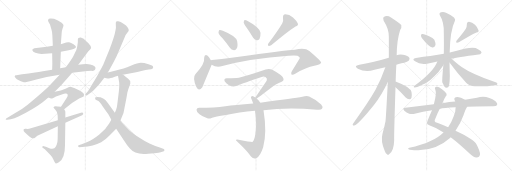
t = 0.00 s
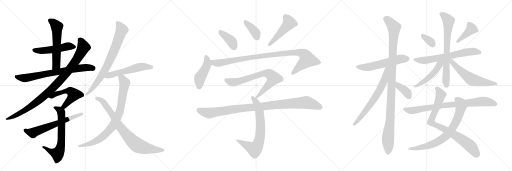
t = 4.97 s
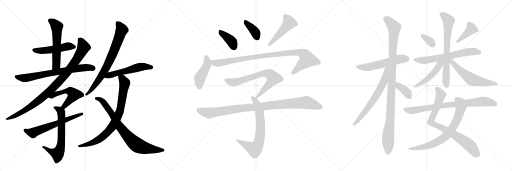
t = 9.95 s
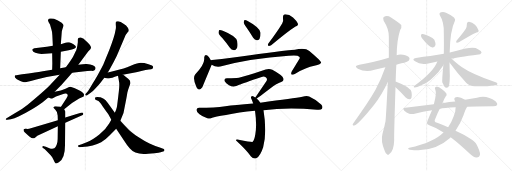
t = 14.92 s
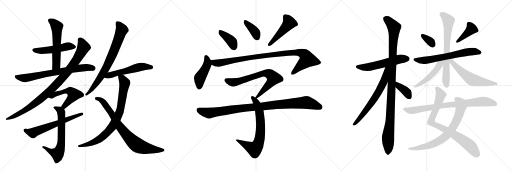
t = 19.89 s
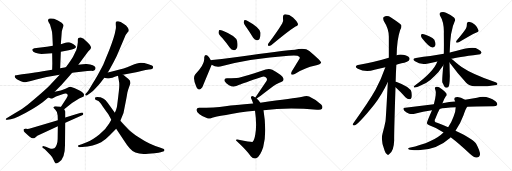
t = 24.87 s

The animated SVG that drew these frames (rendered in a browser with its animation timeline set to each time). Animation: 32 CSS @keyframes rules; one cycle of 24.87 s.

<svg version="1.1" viewBox="0 0 3072 1024" xmlns="http://www.w3.org/2000/svg">
  <g stroke="lightgray" stroke-dasharray="1,1" stroke-width="1" transform="scale(4, 4)">
    <line x1="0" y1="0" x2="256" y2="256"></line>
    <line x1="256" y1="0" x2="0" y2="256"></line>
    <line x1="128" y1="0" x2="128" y2="256"></line>
    <line x1="0" y1="128" x2="256" y2="128"></line>
    <line x1="256" y1="0" x2="512" y2="256"></line>
    <line x1="512" y1="0" x2="256" y2="256"></line>
    <line x1="384" y1="0" x2="384" y2="256"></line>
    <line x1="256" y1="128" x2="512" y2="128"></line>
    <line x1="512" y1="0" x2="768" y2="256"></line>
    <line x1="768" y1="0" x2="512" y2="256"></line>
    <line x1="640" y1="0" x2="640" y2="256"></line>
    <line x1="512" y1="128" x2="768" y2="128"></line>
  </g>
<g transform="scale(1, -1) translate(0, -850)">
   <style type="text/css">
    @keyframes keyframes0 {
      from {
       stroke: black;
       stroke-dashoffset: 503;
       stroke-width: 128;
       }
       62% {
       animation-timing-function: step-end;
       stroke: black;
       stroke-dashoffset: 0;
       stroke-width: 128;
       }
       to {
       stroke: black;
       stroke-width: 1024;
       }
       }
       #make-me-a-hanzi-animation-0 {
         animation: keyframes0 0.659342s both;
         animation-delay: 0.000000s;
         animation-timing-function: linear;
       }
    @keyframes keyframes1 {
      from {
       stroke: black;
       stroke-dashoffset: 570;
       stroke-width: 128;
       }
       65% {
       animation-timing-function: step-end;
       stroke: black;
       stroke-dashoffset: 0;
       stroke-width: 128;
       }
       to {
       stroke: black;
       stroke-width: 1024;
       }
       }
       #make-me-a-hanzi-animation-1 {
         animation: keyframes1 0.713867s both;
         animation-delay: 0.659342s;
         animation-timing-function: linear;
       }
    @keyframes keyframes2 {
      from {
       stroke: black;
       stroke-dashoffset: 722;
       stroke-width: 128;
       }
       70% {
       animation-timing-function: step-end;
       stroke: black;
       stroke-dashoffset: 0;
       stroke-width: 128;
       }
       to {
       stroke: black;
       stroke-width: 1024;
       }
       }
       #make-me-a-hanzi-animation-2 {
         animation: keyframes2 0.837565s both;
         animation-delay: 1.373210s;
         animation-timing-function: linear;
       }
    @keyframes keyframes3 {
      from {
       stroke: black;
       stroke-dashoffset: 950;
       stroke-width: 128;
       }
       76% {
       animation-timing-function: step-end;
       stroke: black;
       stroke-dashoffset: 0;
       stroke-width: 128;
       }
       to {
       stroke: black;
       stroke-width: 1024;
       }
       }
       #make-me-a-hanzi-animation-3 {
         animation: keyframes3 1.023112s both;
         animation-delay: 2.210775s;
         animation-timing-function: linear;
       }
    @keyframes keyframes4 {
      from {
       stroke: black;
       stroke-dashoffset: 520;
       stroke-width: 128;
       }
       63% {
       animation-timing-function: step-end;
       stroke: black;
       stroke-dashoffset: 0;
       stroke-width: 128;
       }
       to {
       stroke: black;
       stroke-width: 1024;
       }
       }
       #make-me-a-hanzi-animation-4 {
         animation: keyframes4 0.673177s both;
         animation-delay: 3.233887s;
         animation-timing-function: linear;
       }
    @keyframes keyframes5 {
      from {
       stroke: black;
       stroke-dashoffset: 656;
       stroke-width: 128;
       }
       68% {
       animation-timing-function: step-end;
       stroke: black;
       stroke-dashoffset: 0;
       stroke-width: 128;
       }
       to {
       stroke: black;
       stroke-width: 1024;
       }
       }
       #make-me-a-hanzi-animation-5 {
         animation: keyframes5 0.783854s both;
         animation-delay: 3.907064s;
         animation-timing-function: linear;
       }
    @keyframes keyframes6 {
      from {
       stroke: black;
       stroke-dashoffset: 622;
       stroke-width: 128;
       }
       67% {
       animation-timing-function: step-end;
       stroke: black;
       stroke-dashoffset: 0;
       stroke-width: 128;
       }
       to {
       stroke: black;
       stroke-width: 1024;
       }
       }
       #make-me-a-hanzi-animation-6 {
         animation: keyframes6 0.756185s both;
         animation-delay: 4.690918s;
         animation-timing-function: linear;
       }
    @keyframes keyframes7 {
      from {
       stroke: black;
       stroke-dashoffset: 754;
       stroke-width: 128;
       }
       71% {
       animation-timing-function: step-end;
       stroke: black;
       stroke-dashoffset: 0;
       stroke-width: 128;
       }
       to {
       stroke: black;
       stroke-width: 1024;
       }
       }
       #make-me-a-hanzi-animation-7 {
         animation: keyframes7 0.863607s both;
         animation-delay: 5.447103s;
         animation-timing-function: linear;
       }
    @keyframes keyframes8 {
      from {
       stroke: black;
       stroke-dashoffset: 540;
       stroke-width: 128;
       }
       64% {
       animation-timing-function: step-end;
       stroke: black;
       stroke-dashoffset: 0;
       stroke-width: 128;
       }
       to {
       stroke: black;
       stroke-width: 1024;
       }
       }
       #make-me-a-hanzi-animation-8 {
         animation: keyframes8 0.689453s both;
         animation-delay: 6.310710s;
         animation-timing-function: linear;
       }
    @keyframes keyframes9 {
      from {
       stroke: black;
       stroke-dashoffset: 819;
       stroke-width: 128;
       }
       73% {
       animation-timing-function: step-end;
       stroke: black;
       stroke-dashoffset: 0;
       stroke-width: 128;
       }
       to {
       stroke: black;
       stroke-width: 1024;
       }
       }
       #make-me-a-hanzi-animation-9 {
         animation: keyframes9 0.916504s both;
         animation-delay: 7.000163s;
         animation-timing-function: linear;
       }
    @keyframes keyframes10 {
      from {
       stroke: black;
       stroke-dashoffset: 790;
       stroke-width: 128;
       }
       72% {
       animation-timing-function: step-end;
       stroke: black;
       stroke-dashoffset: 0;
       stroke-width: 128;
       }
       to {
       stroke: black;
       stroke-width: 1024;
       }
       }
       #make-me-a-hanzi-animation-10 {
         animation: keyframes10 0.892904s both;
         animation-delay: 7.916667s;
         animation-timing-function: linear;
       }
    @keyframes keyframes11 {
      from {
       stroke: black;
       stroke-dashoffset: 388;
       stroke-width: 128;
       }
       56% {
       animation-timing-function: step-end;
       stroke: black;
       stroke-dashoffset: 0;
       stroke-width: 128;
       }
       to {
       stroke: black;
       stroke-width: 1024;
       }
       }
       #make-me-a-hanzi-animation-11 {
         animation: keyframes11 0.565755s both;
         animation-delay: 8.809570s;
         animation-timing-function: linear;
       }
    @keyframes keyframes12 {
      from {
       stroke: black;
       stroke-dashoffset: 377;
       stroke-width: 128;
       }
       55% {
       animation-timing-function: step-end;
       stroke: black;
       stroke-dashoffset: 0;
       stroke-width: 128;
       }
       to {
       stroke: black;
       stroke-width: 1024;
       }
       }
       #make-me-a-hanzi-animation-12 {
         animation: keyframes12 0.556803s both;
         animation-delay: 9.375326s;
         animation-timing-function: linear;
       }
    @keyframes keyframes13 {
      from {
       stroke: black;
       stroke-dashoffset: 476;
       stroke-width: 128;
       }
       61% {
       animation-timing-function: step-end;
       stroke: black;
       stroke-dashoffset: 0;
       stroke-width: 128;
       }
       to {
       stroke: black;
       stroke-width: 1024;
       }
       }
       #make-me-a-hanzi-animation-13 {
         animation: keyframes13 0.637370s both;
         animation-delay: 9.932129s;
         animation-timing-function: linear;
       }
    @keyframes keyframes14 {
      from {
       stroke: black;
       stroke-dashoffset: 447;
       stroke-width: 128;
       }
       59% {
       animation-timing-function: step-end;
       stroke: black;
       stroke-dashoffset: 0;
       stroke-width: 128;
       }
       to {
       stroke: black;
       stroke-width: 1024;
       }
       }
       #make-me-a-hanzi-animation-14 {
         animation: keyframes14 0.613770s both;
         animation-delay: 10.569499s;
         animation-timing-function: linear;
       }
    @keyframes keyframes15 {
      from {
       stroke: black;
       stroke-dashoffset: 982;
       stroke-width: 128;
       }
       76% {
       animation-timing-function: step-end;
       stroke: black;
       stroke-dashoffset: 0;
       stroke-width: 128;
       }
       to {
       stroke: black;
       stroke-width: 1024;
       }
       }
       #make-me-a-hanzi-animation-15 {
         animation: keyframes15 1.049154s both;
         animation-delay: 11.183268s;
         animation-timing-function: linear;
       }
    @keyframes keyframes16 {
      from {
       stroke: black;
       stroke-dashoffset: 716;
       stroke-width: 128;
       }
       70% {
       animation-timing-function: step-end;
       stroke: black;
       stroke-dashoffset: 0;
       stroke-width: 128;
       }
       to {
       stroke: black;
       stroke-width: 1024;
       }
       }
       #make-me-a-hanzi-animation-16 {
         animation: keyframes16 0.832682s both;
         animation-delay: 12.232422s;
         animation-timing-function: linear;
       }
    @keyframes keyframes17 {
      from {
       stroke: black;
       stroke-dashoffset: 705;
       stroke-width: 128;
       }
       70% {
       animation-timing-function: step-end;
       stroke: black;
       stroke-dashoffset: 0;
       stroke-width: 128;
       }
       to {
       stroke: black;
       stroke-width: 1024;
       }
       }
       #make-me-a-hanzi-animation-17 {
         animation: keyframes17 0.823730s both;
         animation-delay: 13.065104s;
         animation-timing-function: linear;
       }
    @keyframes keyframes18 {
      from {
       stroke: black;
       stroke-dashoffset: 995;
       stroke-width: 128;
       }
       76% {
       animation-timing-function: step-end;
       stroke: black;
       stroke-dashoffset: 0;
       stroke-width: 128;
       }
       to {
       stroke: black;
       stroke-width: 1024;
       }
       }
       #make-me-a-hanzi-animation-18 {
         animation: keyframes18 1.059733s both;
         animation-delay: 13.888835s;
         animation-timing-function: linear;
       }
    @keyframes keyframes19 {
      from {
       stroke: black;
       stroke-dashoffset: 559;
       stroke-width: 128;
       }
       65% {
       animation-timing-function: step-end;
       stroke: black;
       stroke-dashoffset: 0;
       stroke-width: 128;
       }
       to {
       stroke: black;
       stroke-width: 1024;
       }
       }
       #make-me-a-hanzi-animation-19 {
         animation: keyframes19 0.704915s both;
         animation-delay: 14.948568s;
         animation-timing-function: linear;
       }
    @keyframes keyframes20 {
      from {
       stroke: black;
       stroke-dashoffset: 1081;
       stroke-width: 128;
       }
       78% {
       animation-timing-function: step-end;
       stroke: black;
       stroke-dashoffset: 0;
       stroke-width: 128;
       }
       to {
       stroke: black;
       stroke-width: 1024;
       }
       }
       #make-me-a-hanzi-animation-20 {
         animation: keyframes20 1.129720s both;
         animation-delay: 15.653483s;
         animation-timing-function: linear;
       }
    @keyframes keyframes21 {
      from {
       stroke: black;
       stroke-dashoffset: 659;
       stroke-width: 128;
       }
       68% {
       animation-timing-function: step-end;
       stroke: black;
       stroke-dashoffset: 0;
       stroke-width: 128;
       }
       to {
       stroke: black;
       stroke-width: 1024;
       }
       }
       #make-me-a-hanzi-animation-21 {
         animation: keyframes21 0.786296s both;
         animation-delay: 16.783203s;
         animation-timing-function: linear;
       }
    @keyframes keyframes22 {
      from {
       stroke: black;
       stroke-dashoffset: 379;
       stroke-width: 128;
       }
       55% {
       animation-timing-function: step-end;
       stroke: black;
       stroke-dashoffset: 0;
       stroke-width: 128;
       }
       to {
       stroke: black;
       stroke-width: 1024;
       }
       }
       #make-me-a-hanzi-animation-22 {
         animation: keyframes22 0.558431s both;
         animation-delay: 17.569499s;
         animation-timing-function: linear;
       }
    @keyframes keyframes23 {
      from {
       stroke: black;
       stroke-dashoffset: 336;
       stroke-width: 128;
       }
       52% {
       animation-timing-function: step-end;
       stroke: black;
       stroke-dashoffset: 0;
       stroke-width: 128;
       }
       to {
       stroke: black;
       stroke-width: 1024;
       }
       }
       #make-me-a-hanzi-animation-23 {
         animation: keyframes23 0.523438s both;
         animation-delay: 18.127930s;
         animation-timing-function: linear;
       }
    @keyframes keyframes24 {
      from {
       stroke: black;
       stroke-dashoffset: 403;
       stroke-width: 128;
       }
       57% {
       animation-timing-function: step-end;
       stroke: black;
       stroke-dashoffset: 0;
       stroke-width: 128;
       }
       to {
       stroke: black;
       stroke-width: 1024;
       }
       }
       #make-me-a-hanzi-animation-24 {
         animation: keyframes24 0.577962s both;
         animation-delay: 18.651367s;
         animation-timing-function: linear;
       }
    @keyframes keyframes25 {
      from {
       stroke: black;
       stroke-dashoffset: 650;
       stroke-width: 128;
       }
       68% {
       animation-timing-function: step-end;
       stroke: black;
       stroke-dashoffset: 0;
       stroke-width: 128;
       }
       to {
       stroke: black;
       stroke-width: 1024;
       }
       }
       #make-me-a-hanzi-animation-25 {
         animation: keyframes25 0.778971s both;
         animation-delay: 19.229329s;
         animation-timing-function: linear;
       }
    @keyframes keyframes26 {
      from {
       stroke: black;
       stroke-dashoffset: 705;
       stroke-width: 128;
       }
       70% {
       animation-timing-function: step-end;
       stroke: black;
       stroke-dashoffset: 0;
       stroke-width: 128;
       }
       to {
       stroke: black;
       stroke-width: 1024;
       }
       }
       #make-me-a-hanzi-animation-26 {
         animation: keyframes26 0.823730s both;
         animation-delay: 20.008301s;
         animation-timing-function: linear;
       }
    @keyframes keyframes27 {
      from {
       stroke: black;
       stroke-dashoffset: 483;
       stroke-width: 128;
       }
       61% {
       animation-timing-function: step-end;
       stroke: black;
       stroke-dashoffset: 0;
       stroke-width: 128;
       }
       to {
       stroke: black;
       stroke-width: 1024;
       }
       }
       #make-me-a-hanzi-animation-27 {
         animation: keyframes27 0.643066s both;
         animation-delay: 20.832031s;
         animation-timing-function: linear;
       }
    @keyframes keyframes28 {
      from {
       stroke: black;
       stroke-dashoffset: 578;
       stroke-width: 128;
       }
       65% {
       animation-timing-function: step-end;
       stroke: black;
       stroke-dashoffset: 0;
       stroke-width: 128;
       }
       to {
       stroke: black;
       stroke-width: 1024;
       }
       }
       #make-me-a-hanzi-animation-28 {
         animation: keyframes28 0.720378s both;
         animation-delay: 21.475098s;
         animation-timing-function: linear;
       }
    @keyframes keyframes29 {
      from {
       stroke: black;
       stroke-dashoffset: 815;
       stroke-width: 128;
       }
       73% {
       animation-timing-function: step-end;
       stroke: black;
       stroke-dashoffset: 0;
       stroke-width: 128;
       }
       to {
       stroke: black;
       stroke-width: 1024;
       }
       }
       #make-me-a-hanzi-animation-29 {
         animation: keyframes29 0.913249s both;
         animation-delay: 22.195475s;
         animation-timing-function: linear;
       }
    @keyframes keyframes30 {
      from {
       stroke: black;
       stroke-dashoffset: 740;
       stroke-width: 128;
       }
       71% {
       animation-timing-function: step-end;
       stroke: black;
       stroke-dashoffset: 0;
       stroke-width: 128;
       }
       to {
       stroke: black;
       stroke-width: 1024;
       }
       }
       #make-me-a-hanzi-animation-30 {
         animation: keyframes30 0.852214s both;
         animation-delay: 23.108724s;
         animation-timing-function: linear;
       }
    @keyframes keyframes31 {
      from {
       stroke: black;
       stroke-dashoffset: 807;
       stroke-width: 128;
       }
       72% {
       animation-timing-function: step-end;
       stroke: black;
       stroke-dashoffset: 0;
       stroke-width: 128;
       }
       to {
       stroke: black;
       stroke-width: 1024;
       }
       }
       #make-me-a-hanzi-animation-31 {
         animation: keyframes31 0.906738s both;
         animation-delay: 23.960938s;
         animation-timing-function: linear;
       }
</style>
<path d="M 365 541 L 412 550 Q 456 559 456 569 Q 456 574 441 585 Q 426 595 415 597 Q 404 598 397 596 L 365 586 L 317 576 L 281 570 L 206 562 Q 191 558 194 549 Q 197 540 212 534 Q 228 527 249 527 L 313 531 L 365 541 Z" fill="lightgray"></path> 
<path d="M 361 442 L 365 541 L 365 586 L 370 652 Q 371 669 376 682 Q 382 694 381 699 Q 381 704 370 714 Q 348 729 324 738 Q 291 744 289 733 Q 286 730 292 718 L 300 704 L 309 673 Q 314 659 314 639 L 317 576 L 313 531 L 314 472 L 313 432 C 312 402 360 412 361 442 Z" fill="lightgray"></path> 
<path d="M 395 448 L 361 442 L 313 432 L 257 423 Q 231 418 210 416 Q 171 409 133 406 L 115 403 Q 94 400 93 399 Q 80 392 101 376 Q 127 363 134 361 Q 142 358 153 358 Q 164 358 179 363 Q 194 368 218 374 L 280 389 L 358 403 L 433 414 L 498 422 Q 525 426 548 426 Q 566 424 570 432 Q 575 439 572 447 Q 567 463 520 467 Q 506 468 470 462 L 395 448 Z" fill="lightgray"></path> 
<path d="M 467 598 L 464 577 Q 463 567 457 548 Q 455 546 447 529 Q 440 511 423 486 Q 406 460 395 448 L 358 403 L 306 347 Q 297 335 249 293 Q 201 251 166 223 Q 131 194 84 168 L 37 140 Q 34 138 34 135 Q 35 131 44 132 L 65 136 Q 86 139 111 152 Q 198 195 256 238 L 290 266 L 328 301 L 370 343 Q 385 358 433 414 L 470 462 L 529 542 L 542 556 Q 558 572 511 610 L 502 618 L 485 626 Q 467 627 467 612 L 467 598 Z" fill="lightgray"></path> 
<path d="M 290 266 L 306 260 Q 308 258 317 262 L 336 272 L 375 286 Q 388 292 397 290 Q 415 285 399 262 L 366 210 C 350 185 361 177 385 196 L 432 233 L 475 260 L 502 272 Q 504 280 504 283 Q 505 286 497 294 Q 490 302 474 309 L 449 322 Q 428 329 422 330 Q 417 331 393 319 Q 369 307 328 301 C 298 296 262 277 290 266 Z" fill="lightgray"></path> 
<path d="M 366 210 L 347 212 Q 330 215 326 212 L 321 207 Q 319 205 332 192 Q 346 179 346 158 L 347 130 L 347 94 L 346 17 Q 346 -2 340 -18 Q 334 -34 326 -39 Q 313 -44 296 -38 L 275 -29 L 263 -26 Q 256 -24 254 -29 Q 253 -35 256 -36 L 269 -45 L 304 -81 Q 314 -90 321 -108 Q 329 -127 333 -129 Q 337 -131 353 -122 Q 390 -101 390 -20 L 392 114 L 392 146 L 392 180 Q 393 182 385 196 C 379 209 379 209 366 210 Z" fill="lightgray"></path> 
<path d="M 347 130 L 185 81 Q 170 76 157 78 Q 145 79 142 76 Q 139 65 148 57 L 176 32 Q 197 15 210 24 L 224 37 L 347 94 L 392 114 L 493 160 Q 502 163 499 171 Q 497 178 485 174 L 392 146 L 347 130 Z" fill="lightgray"></path> 
<path d="M 647 416 L 660 439 Q 683 478 701 516 L 745 620 Q 754 645 766 657 Q 779 668 766 686 Q 759 698 741 709 Q 723 720 710 723 Q 698 725 696 721 Q 694 717 695 700 Q 697 683 693 669 Q 688 634 655 549 L 620 464 Q 583 391 555 349 Q 532 309 525 301 L 514 288 Q 509 282 513 279 Q 518 276 523 279 L 542 293 Q 558 303 572 320 Q 593 341 604 356 L 626 385 L 647 416 Z" fill="lightgray"></path> 
<path d="M 737 402 L 809 416 Q 820 418 848 425 Q 876 432 893 434 Q 911 435 914 438 Q 918 441 919 449 Q 919 458 891 466 Q 864 474 845 474 Q 827 474 788 458 Q 750 441 678 423 L 647 416 C 618 409 597 392 626 385 L 638 382 Q 653 380 659 381 Q 665 381 708 396 L 737 402 Z" fill="lightgray"></path> 
<path d="M 708 396 L 715 358 Q 718 337 710 277 Q 703 217 701 207 Q 699 196 689 174 L 668 133 L 655 110 Q 636 76 596 44 Q 556 12 524 -1 L 490 -15 L 472 -20 Q 467 -22 468 -27 Q 470 -32 476 -32 L 493 -31 Q 562 -26 607 -2 Q 639 18 657 38 L 697 79 L 722 126 L 741 173 L 754 239 Q 762 278 764 294 Q 767 310 773 325 L 782 350 Q 785 367 769 378 L 752 392 Q 749 394 745 398 Q 741 402 737 402 C 712 419 703 425 708 396 Z" fill="lightgray"></path> 
<path d="M 689 174 L 647 233 Q 633 251 622 258 L 603 268 L 600 268 Q 576 271 571 266 Q 567 253 580 249 Q 593 244 598 238 Q 604 232 625 200 Q 634 187 650 166 L 668 133 L 697 79 L 752 -4 Q 763 -22 778 -39 Q 811 -80 889 -71 L 927 -68 Q 956 -66 964 -62 L 983 -57 Q 987 -56 986 -50 Q 986 -44 983 -43 L 959 -34 Q 922 -22 897 -10 Q 872 2 832 28 Q 792 53 774 71 Q 756 88 722 126 L 689 174 Z" fill="lightgray"></path> 
<path d="M 1335 621 Q 1356 596 1378 566 Q 1388 551 1404 550 Q 1414 549 1421 561 Q 1428 574 1423 604 Q 1419 634 1337 667 Q 1322 673 1316 671 Q 1312 668 1311 655 Q 1312 645 1335 621 Z" fill="lightgray"></path> 
<path d="M 1480 684 Q 1499 657 1519 625 Q 1528 612 1541 609 Q 1550 608 1557 617 Q 1564 629 1563 655 Q 1560 685 1486 725 Q 1474 732 1468 731 Q 1464 728 1462 717 Q 1463 707 1480 684 Z" fill="lightgray"></path> 
<path d="M 1693 710 Q 1666 664 1610 590 Q 1604 583 1611 575 Q 1618 574 1627 579 Q 1724 661 1773 692 Q 1792 699 1787 710 Q 1780 726 1758 746 Q 1736 764 1712 765 Q 1696 764 1698 742 Q 1702 727 1693 710 Z" fill="lightgray"></path> 
<path d="M 1265 490 Q 1255 509 1246 516 Q 1227 529 1225 504 Q 1231 467 1172 406 Q 1153 385 1179 327 Q 1194 300 1214 328 L 1270 462 C 1275 473 1275 473 1265 490 Z" fill="lightgray"></path> 
<path d="M 1270 462 Q 1300 444 1334 455 Q 1496 500 1732 517 Q 1769 520 1785 517 Q 1800 510 1799 503 Q 1799 502 1751 423 Q 1744 410 1749 404 Q 1756 400 1774 410 Q 1837 447 1886 456 Q 1928 466 1927 476 Q 1926 486 1856 545 Q 1832 566 1769 553 Q 1622 540 1389 504 Q 1331 495 1272 491 Q 1268 491 1265 490 C 1235 487 1242 474 1270 462 Z" fill="lightgray"></path> 
<path d="M 1540 260 Q 1543 261 1623 322 Q 1660 350 1687 359 Q 1706 365 1700 381 Q 1697 397 1634 432 Q 1616 442 1594 434 Q 1534 412 1444 387 Q 1420 380 1363 382 Q 1341 383 1348 363 Q 1355 351 1374 340 Q 1402 324 1435 342 Q 1457 351 1570 389 Q 1583 395 1594 388 Q 1606 381 1600 367 L 1532 266 C 1517 244 1517 244 1540 260 Z" fill="lightgray"></path> 
<path d="M 1562 235 Q 1553 250 1540 260 L 1532 266 Q 1526 270 1522 272 Q 1512 279 1507 271 Q 1503 267 1510 254 Q 1514 244 1519 230 L 1530 187 Q 1542 103 1532 45 Q 1526 8 1516 0 Q 1513 -3 1432 13 Q 1422 16 1416 12 Q 1412 11 1426 -1 Q 1478 -49 1506 -88 Q 1522 -106 1540 -97 Q 1562 -85 1579 -33 Q 1603 57 1581 190 L 1562 235 Z" fill="lightgray"></path> 
<path d="M 1581 190 Q 1725 209 1902 193 Q 1926 190 1932 199 Q 1939 212 1927 224 Q 1899 252 1855 272 Q 1840 278 1814 270 Q 1766 261 1562 235 L 1519 230 Q 1408 221 1352 214 Q 1288 204 1194 204 Q 1181 204 1179 193 Q 1178 180 1197 166 Q 1213 153 1244 141 Q 1256 137 1273 145 Q 1289 151 1356 161 Q 1432 179 1530 187 L 1581 190 Z" fill="lightgray"></path> 
<path d="M 2378 463 Q 2391 467 2409 471 Q 2446 481 2452 487 Q 2461 496 2456 504 Q 2449 516 2418 522 Q 2399 526 2380 520 L 2333 504 Q 2231 473 2156 462 Q 2119 455 2147 439 Q 2192 415 2247 432 L 2312 447 L 2378 463 Z" fill="lightgray"></path> 
<path d="M 2374 361 Q 2375 410 2378 463 L 2380 520 Q 2381 611 2401 671 Q 2411 687 2408 700 Q 2401 710 2346 746 Q 2322 762 2301 748 Q 2297 744 2302 727 Q 2333 679 2333 632 L 2333 504 L 2327 359 Q 2315 131 2313 124 Q 2306 87 2295 49 Q 2283 7 2308 -53 Q 2314 -71 2322 -75 Q 2328 -82 2336 -73 Q 2363 -55 2365 8 Q 2364 48 2373 327 L 2374 361 Z" fill="lightgray"></path> 
<path d="M 2312 447 Q 2288 377 2253 312 Q 2213 240 2118 109 Q 2112 99 2124 98 Q 2145 98 2246 224 Q 2289 279 2327 359 C 2383 476 2322 475 2312 447 Z" fill="lightgray"></path> 
<path d="M 2373 327 Q 2374 326 2378 323 Q 2406 298 2434 266 Q 2444 256 2456 255 Q 2465 255 2469 265 Q 2473 275 2469 299 Q 2463 329 2377 361 Q 2376 362 2374 361 C 2344 365 2350 346 2373 327 Z" fill="lightgray"></path> 
<path d="M 2531 623 Q 2574 568 2594 566 Q 2607 565 2613 581 Q 2614 593 2606 612 Q 2597 625 2578 632 Q 2548 645 2536 647 Q 2527 648 2526 639 Q 2525 632 2531 623 Z" fill="lightgray"></path> 
<path d="M 2794 677 Q 2776 650 2740 608 Q 2734 601 2739 595 Q 2746 594 2753 597 Q 2823 640 2859 656 Q 2875 660 2871 670 Q 2867 685 2850 702 Q 2834 718 2814 721 Q 2801 721 2801 704 Q 2802 691 2794 677 Z" fill="lightgray"></path> 
<path d="M 2708 498 Q 2741 507 2871 524 Q 2881 523 2889 535 Q 2890 545 2868 556 Q 2841 577 2741 547 Q 2723 543 2705 538 Q 2701 537 2698 536 L 2663 528 L 2582 515 Q 2542 511 2496 503 Q 2468 499 2490 483 Q 2520 462 2562 469 Q 2589 475 2624 482 L 2708 498 Z" fill="lightgray"></path> 
<path d="M 2698 536 Q 2701 669 2729 725 Q 2735 734 2724 746 Q 2702 764 2676 775 Q 2660 782 2646 777 Q 2633 773 2639 759 Q 2666 716 2663 648 Q 2664 581 2663 528 L 2660 460 Q 2651 367 2654 356 Q 2660 346 2665 334 Q 2675 319 2689 327 Q 2698 334 2699 395 Q 2698 425 2697 476 L 2698 536 Z" fill="lightgray"></path> 
<path d="M 2624 482 Q 2603 422 2489 338 Q 2476 328 2488 326 Q 2497 325 2527 339 Q 2555 349 2582 371 Q 2604 390 2631 419 L 2660 460 C 2684 493 2643 531 2624 482 Z" fill="lightgray"></path> 
<path d="M 2697 476 Q 2743 413 2797 355 Q 2816 336 2848 334 Q 2906 330 2967 340 Q 2983 341 2984 346 Q 2987 352 2974 357 Q 2832 406 2770 449 Q 2752 461 2737 474 Q 2721 489 2708 498 C 2684 516 2679 500 2697 476 Z" fill="lightgray"></path> 
<path d="M 2704 27 Q 2752 -9 2819 -72 Q 2841 -94 2858 -94 Q 2877 -95 2880 -76 Q 2881 -57 2857 -12 Q 2845 15 2733 67 L 2689 87 Q 2652 105 2623 114 Q 2599 120 2613 142 Q 2626 175 2638 197 L 2654 231 Q 2655 232 2656 234 Q 2663 256 2674 272 Q 2683 279 2679 288 Q 2675 301 2637 326 Q 2627 333 2617 330 Q 2605 326 2612 312 Q 2621 291 2603 225 L 2592 190 Q 2559 115 2561 111 Q 2564 101 2579 98 Q 2618 85 2659 58 Q 2660 58 2661 56 L 2704 27 Z" fill="lightgray"></path> 
<path d="M 2661 56 Q 2601 -4 2456 -36 Q 2440 -43 2459 -47 Q 2600 -68 2702 24 Q 2702 27 2704 27 L 2733 67 Q 2763 109 2781 159 Q 2793 196 2803 210 C 2818 236 2816 237 2790 252 Q 2757 273 2735 267 Q 2722 264 2728 249 Q 2729 246 2731 242 L 2734 207 Q 2735 183 2721 151 Q 2708 115 2689 87 L 2661 56 Z" fill="lightgray"></path> 
<path d="M 2803 210 Q 2837 213 2960 213 Q 2978 213 2983 221 Q 2987 231 2973 243 Q 2922 282 2862 265 L 2790 252 L 2731 242 Q 2698 241 2654 231 L 2603 225 L 2431 204 Q 2412 203 2426 187 Q 2439 174 2455 169 Q 2474 165 2488 169 Q 2537 182 2592 190 L 2638 197 Q 2662 204 2734 207 L 2803 210 Z" fill="lightgray"></path> 
      <clipPath id="make-me-a-hanzi-clip-0">
      <path d="M 365 541 L 412 550 Q 456 559 456 569 Q 456 574 441 585 Q 426 595 415 597 Q 404 598 397 596 L 365 586 L 317 576 L 281 570 L 206 562 Q 191 558 194 549 Q 197 540 212 534 Q 228 527 249 527 L 313 531 L 365 541 Z" fill="lightgray"></path>
      </clipPath>
      <path clip-path="url(#make-me-a-hanzi-clip-0)" d="M 205 551 L 280 549 L 409 574 L 449 569 " fill="none" id="make-me-a-hanzi-animation-0" stroke-dasharray="375 750" stroke-linecap="round"></path>

      <clipPath id="make-me-a-hanzi-clip-1">
      <path d="M 361 442 L 365 541 L 365 586 L 370 652 Q 371 669 376 682 Q 382 694 381 699 Q 381 704 370 714 Q 348 729 324 738 Q 291 744 289 733 Q 286 730 292 718 L 300 704 L 309 673 Q 314 659 314 639 L 317 576 L 313 531 L 314 472 L 313 432 C 312 402 360 412 361 442 Z" fill="lightgray"></path>
      </clipPath>
      <path clip-path="url(#make-me-a-hanzi-clip-1)" d="M 301 728 L 321 714 L 342 684 L 338 461 L 318 439 " fill="none" id="make-me-a-hanzi-animation-1" stroke-dasharray="442 884" stroke-linecap="round"></path>

      <clipPath id="make-me-a-hanzi-clip-2">
      <path d="M 395 448 L 361 442 L 313 432 L 257 423 Q 231 418 210 416 Q 171 409 133 406 L 115 403 Q 94 400 93 399 Q 80 392 101 376 Q 127 363 134 361 Q 142 358 153 358 Q 164 358 179 363 Q 194 368 218 374 L 280 389 L 358 403 L 433 414 L 498 422 Q 525 426 548 426 Q 566 424 570 432 Q 575 439 572 447 Q 567 463 520 467 Q 506 468 470 462 L 395 448 Z" fill="lightgray"></path>
      </clipPath>
      <path clip-path="url(#make-me-a-hanzi-clip-2)" d="M 98 391 L 166 384 L 481 443 L 528 447 L 557 441 " fill="none" id="make-me-a-hanzi-animation-2" stroke-dasharray="594 1188" stroke-linecap="round"></path>

      <clipPath id="make-me-a-hanzi-clip-3">
      <path d="M 467 598 L 464 577 Q 463 567 457 548 Q 455 546 447 529 Q 440 511 423 486 Q 406 460 395 448 L 358 403 L 306 347 Q 297 335 249 293 Q 201 251 166 223 Q 131 194 84 168 L 37 140 Q 34 138 34 135 Q 35 131 44 132 L 65 136 Q 86 139 111 152 Q 198 195 256 238 L 290 266 L 328 301 L 370 343 Q 385 358 433 414 L 470 462 L 529 542 L 542 556 Q 558 572 511 610 L 502 618 L 485 626 Q 467 627 467 612 L 467 598 Z" fill="lightgray"></path>
      </clipPath>
      <path clip-path="url(#make-me-a-hanzi-clip-3)" d="M 481 613 L 499 577 L 497 557 L 436 459 L 348 355 L 269 279 L 193 219 L 128 176 L 39 135 " fill="none" id="make-me-a-hanzi-animation-3" stroke-dasharray="822 1644" stroke-linecap="round"></path>

      <clipPath id="make-me-a-hanzi-clip-4">
      <path d="M 290 266 L 306 260 Q 308 258 317 262 L 336 272 L 375 286 Q 388 292 397 290 Q 415 285 399 262 L 366 210 C 350 185 361 177 385 196 L 432 233 L 475 260 L 502 272 Q 504 280 504 283 Q 505 286 497 294 Q 490 302 474 309 L 449 322 Q 428 329 422 330 Q 417 331 393 319 Q 369 307 328 301 C 298 296 262 277 290 266 Z" fill="lightgray"></path>
      </clipPath>
      <path clip-path="url(#make-me-a-hanzi-clip-4)" d="M 296 269 L 317 274 L 332 287 L 393 304 L 410 307 L 432 297 L 443 284 L 433 267 L 385 214 L 376 213 " fill="none" id="make-me-a-hanzi-animation-4" stroke-dasharray="392 784" stroke-linecap="round"></path>

      <clipPath id="make-me-a-hanzi-clip-5">
      <path d="M 366 210 L 347 212 Q 330 215 326 212 L 321 207 Q 319 205 332 192 Q 346 179 346 158 L 347 130 L 347 94 L 346 17 Q 346 -2 340 -18 Q 334 -34 326 -39 Q 313 -44 296 -38 L 275 -29 L 263 -26 Q 256 -24 254 -29 Q 253 -35 256 -36 L 269 -45 L 304 -81 Q 314 -90 321 -108 Q 329 -127 333 -129 Q 337 -131 353 -122 Q 390 -101 390 -20 L 392 114 L 392 146 L 392 180 Q 393 182 385 196 C 379 209 379 209 366 210 Z" fill="lightgray"></path>
      </clipPath>
      <path clip-path="url(#make-me-a-hanzi-clip-5)" d="M 327 206 L 359 190 L 368 174 L 365 -30 L 346 -72 L 314 -62 L 260 -31 " fill="none" id="make-me-a-hanzi-animation-5" stroke-dasharray="528 1056" stroke-linecap="round"></path>

      <clipPath id="make-me-a-hanzi-clip-6">
      <path d="M 347 130 L 185 81 Q 170 76 157 78 Q 145 79 142 76 Q 139 65 148 57 L 176 32 Q 197 15 210 24 L 224 37 L 347 94 L 392 114 L 493 160 Q 502 163 499 171 Q 497 178 485 174 L 392 146 L 347 130 Z" fill="lightgray"></path>
      </clipPath>
      <path clip-path="url(#make-me-a-hanzi-clip-6)" d="M 150 71 L 197 53 L 491 168 " fill="none" id="make-me-a-hanzi-animation-6" stroke-dasharray="494 988" stroke-linecap="round"></path>

      <clipPath id="make-me-a-hanzi-clip-7">
      <path d="M 647 416 L 660 439 Q 683 478 701 516 L 745 620 Q 754 645 766 657 Q 779 668 766 686 Q 759 698 741 709 Q 723 720 710 723 Q 698 725 696 721 Q 694 717 695 700 Q 697 683 693 669 Q 688 634 655 549 L 620 464 Q 583 391 555 349 Q 532 309 525 301 L 514 288 Q 509 282 513 279 Q 518 276 523 279 L 542 293 Q 558 303 572 320 Q 593 341 604 356 L 626 385 L 647 416 Z" fill="lightgray"></path>
      </clipPath>
      <path clip-path="url(#make-me-a-hanzi-clip-7)" d="M 704 716 L 730 670 L 674 521 L 644 457 L 593 372 L 518 283 " fill="none" id="make-me-a-hanzi-animation-7" stroke-dasharray="626 1252" stroke-linecap="round"></path>

      <clipPath id="make-me-a-hanzi-clip-8">
      <path d="M 737 402 L 809 416 Q 820 418 848 425 Q 876 432 893 434 Q 911 435 914 438 Q 918 441 919 449 Q 919 458 891 466 Q 864 474 845 474 Q 827 474 788 458 Q 750 441 678 423 L 647 416 C 618 409 597 392 626 385 L 638 382 Q 653 380 659 381 Q 665 381 708 396 L 737 402 Z" fill="lightgray"></path>
      </clipPath>
      <path clip-path="url(#make-me-a-hanzi-clip-8)" d="M 633 388 L 658 400 L 842 449 L 908 447 " fill="none" id="make-me-a-hanzi-animation-8" stroke-dasharray="412 824" stroke-linecap="round"></path>

      <clipPath id="make-me-a-hanzi-clip-9">
      <path d="M 708 396 L 715 358 Q 718 337 710 277 Q 703 217 701 207 Q 699 196 689 174 L 668 133 L 655 110 Q 636 76 596 44 Q 556 12 524 -1 L 490 -15 L 472 -20 Q 467 -22 468 -27 Q 470 -32 476 -32 L 493 -31 Q 562 -26 607 -2 Q 639 18 657 38 L 697 79 L 722 126 L 741 173 L 754 239 Q 762 278 764 294 Q 767 310 773 325 L 782 350 Q 785 367 769 378 L 752 392 Q 749 394 745 398 Q 741 402 737 402 C 712 419 703 425 708 396 Z" fill="lightgray"></path>
      </clipPath>
      <path clip-path="url(#make-me-a-hanzi-clip-9)" d="M 717 391 L 734 378 L 748 353 L 747 342 L 717 176 L 678 97 L 637 50 L 592 14 L 532 -14 L 474 -26 " fill="none" id="make-me-a-hanzi-animation-9" stroke-dasharray="691 1382" stroke-linecap="round"></path>

      <clipPath id="make-me-a-hanzi-clip-10">
      <path d="M 689 174 L 647 233 Q 633 251 622 258 L 603 268 L 600 268 Q 576 271 571 266 Q 567 253 580 249 Q 593 244 598 238 Q 604 232 625 200 Q 634 187 650 166 L 668 133 L 697 79 L 752 -4 Q 763 -22 778 -39 Q 811 -80 889 -71 L 927 -68 Q 956 -66 964 -62 L 983 -57 Q 987 -56 986 -50 Q 986 -44 983 -43 L 959 -34 Q 922 -22 897 -10 Q 872 2 832 28 Q 792 53 774 71 Q 756 88 722 126 L 689 174 Z" fill="lightgray"></path>
      </clipPath>
      <path clip-path="url(#make-me-a-hanzi-clip-10)" d="M 578 261 L 616 242 L 714 97 L 768 32 L 819 -17 L 862 -35 L 976 -50 " fill="none" id="make-me-a-hanzi-animation-10" stroke-dasharray="662 1324" stroke-linecap="round"></path>

      <clipPath id="make-me-a-hanzi-clip-11">
      <path d="M 1335 621 Q 1356 596 1378 566 Q 1388 551 1404 550 Q 1414 549 1421 561 Q 1428 574 1423 604 Q 1419 634 1337 667 Q 1322 673 1316 671 Q 1312 668 1311 655 Q 1312 645 1335 621 Z" fill="lightgray"></path>
      </clipPath>
      <path clip-path="url(#make-me-a-hanzi-clip-11)" d="M 1320 665 L 1331 650 L 1382 611 L 1405 568 " fill="none" id="make-me-a-hanzi-animation-11" stroke-dasharray="260 520" stroke-linecap="round"></path>

      <clipPath id="make-me-a-hanzi-clip-12">
      <path d="M 1480 684 Q 1499 657 1519 625 Q 1528 612 1541 609 Q 1550 608 1557 617 Q 1564 629 1563 655 Q 1560 685 1486 725 Q 1474 732 1468 731 Q 1464 728 1462 717 Q 1463 707 1480 684 Z" fill="lightgray"></path>
      </clipPath>
      <path clip-path="url(#make-me-a-hanzi-clip-12)" d="M 1471 722 L 1524 668 L 1542 626 " fill="none" id="make-me-a-hanzi-animation-12" stroke-dasharray="249 498" stroke-linecap="round"></path>

      <clipPath id="make-me-a-hanzi-clip-13">
      <path d="M 1693 710 Q 1666 664 1610 590 Q 1604 583 1611 575 Q 1618 574 1627 579 Q 1724 661 1773 692 Q 1792 699 1787 710 Q 1780 726 1758 746 Q 1736 764 1712 765 Q 1696 764 1698 742 Q 1702 727 1693 710 Z" fill="lightgray"></path>
      </clipPath>
      <path clip-path="url(#make-me-a-hanzi-clip-13)" d="M 1714 748 L 1736 714 L 1643 608 L 1614 583 " fill="none" id="make-me-a-hanzi-animation-13" stroke-dasharray="348 696" stroke-linecap="round"></path>

      <clipPath id="make-me-a-hanzi-clip-14">
      <path d="M 1265 490 Q 1255 509 1246 516 Q 1227 529 1225 504 Q 1231 467 1172 406 Q 1153 385 1179 327 Q 1194 300 1214 328 L 1270 462 C 1275 473 1275 473 1265 490 Z" fill="lightgray"></path>
      </clipPath>
      <path clip-path="url(#make-me-a-hanzi-clip-14)" d="M 1236 508 L 1245 486 L 1244 465 L 1199 384 L 1195 331 " fill="none" id="make-me-a-hanzi-animation-14" stroke-dasharray="319 638" stroke-linecap="round"></path>

      <clipPath id="make-me-a-hanzi-clip-15">
      <path d="M 1270 462 Q 1300 444 1334 455 Q 1496 500 1732 517 Q 1769 520 1785 517 Q 1800 510 1799 503 Q 1799 502 1751 423 Q 1744 410 1749 404 Q 1756 400 1774 410 Q 1837 447 1886 456 Q 1928 466 1927 476 Q 1926 486 1856 545 Q 1832 566 1769 553 Q 1622 540 1389 504 Q 1331 495 1272 491 Q 1268 491 1265 490 C 1235 487 1242 474 1270 462 Z" fill="lightgray"></path>
      </clipPath>
      <path clip-path="url(#make-me-a-hanzi-clip-15)" d="M 1269 484 L 1303 472 L 1610 522 L 1783 537 L 1824 526 L 1845 493 L 1754 409 " fill="none" id="make-me-a-hanzi-animation-15" stroke-dasharray="854 1708" stroke-linecap="round"></path>

      <clipPath id="make-me-a-hanzi-clip-16">
      <path d="M 1540 260 Q 1543 261 1623 322 Q 1660 350 1687 359 Q 1706 365 1700 381 Q 1697 397 1634 432 Q 1616 442 1594 434 Q 1534 412 1444 387 Q 1420 380 1363 382 Q 1341 383 1348 363 Q 1355 351 1374 340 Q 1402 324 1435 342 Q 1457 351 1570 389 Q 1583 395 1594 388 Q 1606 381 1600 367 L 1532 266 C 1517 244 1517 244 1540 260 Z" fill="lightgray"></path>
      </clipPath>
      <path clip-path="url(#make-me-a-hanzi-clip-16)" d="M 1358 370 L 1379 360 L 1407 357 L 1581 411 L 1617 407 L 1641 382 L 1639 377 L 1601 328 L 1538 266 " fill="none" id="make-me-a-hanzi-animation-16" stroke-dasharray="588 1176" stroke-linecap="round"></path>

      <clipPath id="make-me-a-hanzi-clip-17">
      <path d="M 1562 235 Q 1553 250 1540 260 L 1532 266 Q 1526 270 1522 272 Q 1512 279 1507 271 Q 1503 267 1510 254 Q 1514 244 1519 230 L 1530 187 Q 1542 103 1532 45 Q 1526 8 1516 0 Q 1513 -3 1432 13 Q 1422 16 1416 12 Q 1412 11 1426 -1 Q 1478 -49 1506 -88 Q 1522 -106 1540 -97 Q 1562 -85 1579 -33 Q 1603 57 1581 190 L 1562 235 Z" fill="lightgray"></path>
      </clipPath>
      <path clip-path="url(#make-me-a-hanzi-clip-17)" d="M 1515 266 L 1538 236 L 1558 177 L 1564 76 L 1552 -7 L 1528 -43 L 1420 11 " fill="none" id="make-me-a-hanzi-animation-17" stroke-dasharray="577 1154" stroke-linecap="round"></path>

      <clipPath id="make-me-a-hanzi-clip-18">
      <path d="M 1581 190 Q 1725 209 1902 193 Q 1926 190 1932 199 Q 1939 212 1927 224 Q 1899 252 1855 272 Q 1840 278 1814 270 Q 1766 261 1562 235 L 1519 230 Q 1408 221 1352 214 Q 1288 204 1194 204 Q 1181 204 1179 193 Q 1178 180 1197 166 Q 1213 153 1244 141 Q 1256 137 1273 145 Q 1289 151 1356 161 Q 1432 179 1530 187 L 1581 190 Z" fill="lightgray"></path>
      </clipPath>
      <path clip-path="url(#make-me-a-hanzi-clip-18)" d="M 1192 191 L 1255 173 L 1473 205 L 1839 236 L 1920 208 " fill="none" id="make-me-a-hanzi-animation-18" stroke-dasharray="867 1734" stroke-linecap="round"></path>

      <clipPath id="make-me-a-hanzi-clip-19">
      <path d="M 2378 463 Q 2391 467 2409 471 Q 2446 481 2452 487 Q 2461 496 2456 504 Q 2449 516 2418 522 Q 2399 526 2380 520 L 2333 504 Q 2231 473 2156 462 Q 2119 455 2147 439 Q 2192 415 2247 432 L 2312 447 L 2378 463 Z" fill="lightgray"></path>
      </clipPath>
      <path clip-path="url(#make-me-a-hanzi-clip-19)" d="M 2148 452 L 2196 446 L 2392 495 L 2445 498 " fill="none" id="make-me-a-hanzi-animation-19" stroke-dasharray="431 862" stroke-linecap="round"></path>

      <clipPath id="make-me-a-hanzi-clip-20">
      <path d="M 2374 361 Q 2375 410 2378 463 L 2380 520 Q 2381 611 2401 671 Q 2411 687 2408 700 Q 2401 710 2346 746 Q 2322 762 2301 748 Q 2297 744 2302 727 Q 2333 679 2333 632 L 2333 504 L 2327 359 Q 2315 131 2313 124 Q 2306 87 2295 49 Q 2283 7 2308 -53 Q 2314 -71 2322 -75 Q 2328 -82 2336 -73 Q 2363 -55 2365 8 Q 2364 48 2373 327 L 2374 361 Z" fill="lightgray"></path>
      </clipPath>
      <path clip-path="url(#make-me-a-hanzi-clip-20)" d="M 2312 741 L 2341 717 L 2364 686 L 2343 170 L 2328 27 L 2327 -62 " fill="none" id="make-me-a-hanzi-animation-20" stroke-dasharray="953 1906" stroke-linecap="round"></path>

      <clipPath id="make-me-a-hanzi-clip-21">
      <path d="M 2312 447 Q 2288 377 2253 312 Q 2213 240 2118 109 Q 2112 99 2124 98 Q 2145 98 2246 224 Q 2289 279 2327 359 C 2383 476 2322 475 2312 447 Z" fill="lightgray"></path>
      </clipPath>
      <path clip-path="url(#make-me-a-hanzi-clip-21)" d="M 2328 444 L 2318 437 L 2306 368 L 2274 303 L 2208 202 L 2125 105 " fill="none" id="make-me-a-hanzi-animation-21" stroke-dasharray="531 1062" stroke-linecap="round"></path>

      <clipPath id="make-me-a-hanzi-clip-22">
      <path d="M 2373 327 Q 2374 326 2378 323 Q 2406 298 2434 266 Q 2444 256 2456 255 Q 2465 255 2469 265 Q 2473 275 2469 299 Q 2463 329 2377 361 Q 2376 362 2374 361 C 2344 365 2350 346 2373 327 Z" fill="lightgray"></path>
      </clipPath>
      <path clip-path="url(#make-me-a-hanzi-clip-22)" d="M 2376 355 L 2387 352 L 2392 335 L 2444 294 L 2456 269 " fill="none" id="make-me-a-hanzi-animation-22" stroke-dasharray="251 502" stroke-linecap="round"></path>

      <clipPath id="make-me-a-hanzi-clip-23">
      <path d="M 2531 623 Q 2574 568 2594 566 Q 2607 565 2613 581 Q 2614 593 2606 612 Q 2597 625 2578 632 Q 2548 645 2536 647 Q 2527 648 2526 639 Q 2525 632 2531 623 Z" fill="lightgray"></path>
      </clipPath>
      <path clip-path="url(#make-me-a-hanzi-clip-23)" d="M 2536 636 L 2574 609 L 2595 583 " fill="none" id="make-me-a-hanzi-animation-23" stroke-dasharray="208 416" stroke-linecap="round"></path>

      <clipPath id="make-me-a-hanzi-clip-24">
      <path d="M 2794 677 Q 2776 650 2740 608 Q 2734 601 2739 595 Q 2746 594 2753 597 Q 2823 640 2859 656 Q 2875 660 2871 670 Q 2867 685 2850 702 Q 2834 718 2814 721 Q 2801 721 2801 704 Q 2802 691 2794 677 Z" fill="lightgray"></path>
      </clipPath>
      <path clip-path="url(#make-me-a-hanzi-clip-24)" d="M 2814 707 L 2829 677 L 2745 601 " fill="none" id="make-me-a-hanzi-animation-24" stroke-dasharray="275 550" stroke-linecap="round"></path>

      <clipPath id="make-me-a-hanzi-clip-25">
      <path d="M 2708 498 Q 2741 507 2871 524 Q 2881 523 2889 535 Q 2890 545 2868 556 Q 2841 577 2741 547 Q 2723 543 2705 538 Q 2701 537 2698 536 L 2663 528 L 2582 515 Q 2542 511 2496 503 Q 2468 499 2490 483 Q 2520 462 2562 469 Q 2589 475 2624 482 L 2708 498 Z" fill="lightgray"></path>
      </clipPath>
      <path clip-path="url(#make-me-a-hanzi-clip-25)" d="M 2491 494 L 2515 488 L 2564 491 L 2800 539 L 2849 542 L 2879 536 " fill="none" id="make-me-a-hanzi-animation-25" stroke-dasharray="522 1044" stroke-linecap="round"></path>

      <clipPath id="make-me-a-hanzi-clip-26">
      <path d="M 2698 536 Q 2701 669 2729 725 Q 2735 734 2724 746 Q 2702 764 2676 775 Q 2660 782 2646 777 Q 2633 773 2639 759 Q 2666 716 2663 648 Q 2664 581 2663 528 L 2660 460 Q 2651 367 2654 356 Q 2660 346 2665 334 Q 2675 319 2689 327 Q 2698 334 2699 395 Q 2698 425 2697 476 L 2698 536 Z" fill="lightgray"></path>
      </clipPath>
      <path clip-path="url(#make-me-a-hanzi-clip-26)" d="M 2648 766 L 2672 750 L 2691 722 L 2676 446 L 2681 336 " fill="none" id="make-me-a-hanzi-animation-26" stroke-dasharray="577 1154" stroke-linecap="round"></path>

      <clipPath id="make-me-a-hanzi-clip-27">
      <path d="M 2624 482 Q 2603 422 2489 338 Q 2476 328 2488 326 Q 2497 325 2527 339 Q 2555 349 2582 371 Q 2604 390 2631 419 L 2660 460 C 2684 493 2643 531 2624 482 Z" fill="lightgray"></path>
      </clipPath>
      <path clip-path="url(#make-me-a-hanzi-clip-27)" d="M 2656 482 L 2576 387 L 2530 352 L 2519 350 L 2515 342 L 2492 332 " fill="none" id="make-me-a-hanzi-animation-27" stroke-dasharray="355 710" stroke-linecap="round"></path>

      <clipPath id="make-me-a-hanzi-clip-28">
      <path d="M 2697 476 Q 2743 413 2797 355 Q 2816 336 2848 334 Q 2906 330 2967 340 Q 2983 341 2984 346 Q 2987 352 2974 357 Q 2832 406 2770 449 Q 2752 461 2737 474 Q 2721 489 2708 498 C 2684 516 2679 500 2697 476 Z" fill="lightgray"></path>
      </clipPath>
      <path clip-path="url(#make-me-a-hanzi-clip-28)" d="M 2704 491 L 2744 444 L 2824 378 L 2884 360 L 2977 350 " fill="none" id="make-me-a-hanzi-animation-28" stroke-dasharray="450 900" stroke-linecap="round"></path>

      <clipPath id="make-me-a-hanzi-clip-29">
      <path d="M 2704 27 Q 2752 -9 2819 -72 Q 2841 -94 2858 -94 Q 2877 -95 2880 -76 Q 2881 -57 2857 -12 Q 2845 15 2733 67 L 2689 87 Q 2652 105 2623 114 Q 2599 120 2613 142 Q 2626 175 2638 197 L 2654 231 Q 2655 232 2656 234 Q 2663 256 2674 272 Q 2683 279 2679 288 Q 2675 301 2637 326 Q 2627 333 2617 330 Q 2605 326 2612 312 Q 2621 291 2603 225 L 2592 190 Q 2559 115 2561 111 Q 2564 101 2579 98 Q 2618 85 2659 58 Q 2660 58 2661 56 L 2704 27 Z" fill="lightgray"></path>
      </clipPath>
      <path clip-path="url(#make-me-a-hanzi-clip-29)" d="M 2620 320 L 2635 305 L 2645 282 L 2586 120 L 2768 16 L 2820 -24 L 2861 -75 " fill="none" id="make-me-a-hanzi-animation-29" stroke-dasharray="687 1374" stroke-linecap="round"></path>

      <clipPath id="make-me-a-hanzi-clip-30">
      <path d="M 2661 56 Q 2601 -4 2456 -36 Q 2440 -43 2459 -47 Q 2600 -68 2702 24 Q 2702 27 2704 27 L 2733 67 Q 2763 109 2781 159 Q 2793 196 2803 210 C 2818 236 2816 237 2790 252 Q 2757 273 2735 267 Q 2722 264 2728 249 Q 2729 246 2731 242 L 2734 207 Q 2735 183 2721 151 Q 2708 115 2689 87 L 2661 56 Z" fill="lightgray"></path>
      </clipPath>
      <path clip-path="url(#make-me-a-hanzi-clip-30)" d="M 2737 256 L 2750 248 L 2766 222 L 2759 176 L 2732 110 L 2679 37 L 2642 9 L 2589 -17 L 2518 -37 L 2467 -39 " fill="none" id="make-me-a-hanzi-animation-30" stroke-dasharray="612 1224" stroke-linecap="round"></path>

      <clipPath id="make-me-a-hanzi-clip-31">
      <path d="M 2803 210 Q 2837 213 2960 213 Q 2978 213 2983 221 Q 2987 231 2973 243 Q 2922 282 2862 265 L 2790 252 L 2731 242 Q 2698 241 2654 231 L 2603 225 L 2431 204 Q 2412 203 2426 187 Q 2439 174 2455 169 Q 2474 165 2488 169 Q 2537 182 2592 190 L 2638 197 Q 2662 204 2734 207 L 2803 210 Z" fill="lightgray"></path>
      </clipPath>
      <path clip-path="url(#make-me-a-hanzi-clip-31)" d="M 2428 196 L 2479 188 L 2697 223 L 2898 242 L 2973 226 " fill="none" id="make-me-a-hanzi-animation-31" stroke-dasharray="679 1358" stroke-linecap="round"></path>

</g>
</svg>
